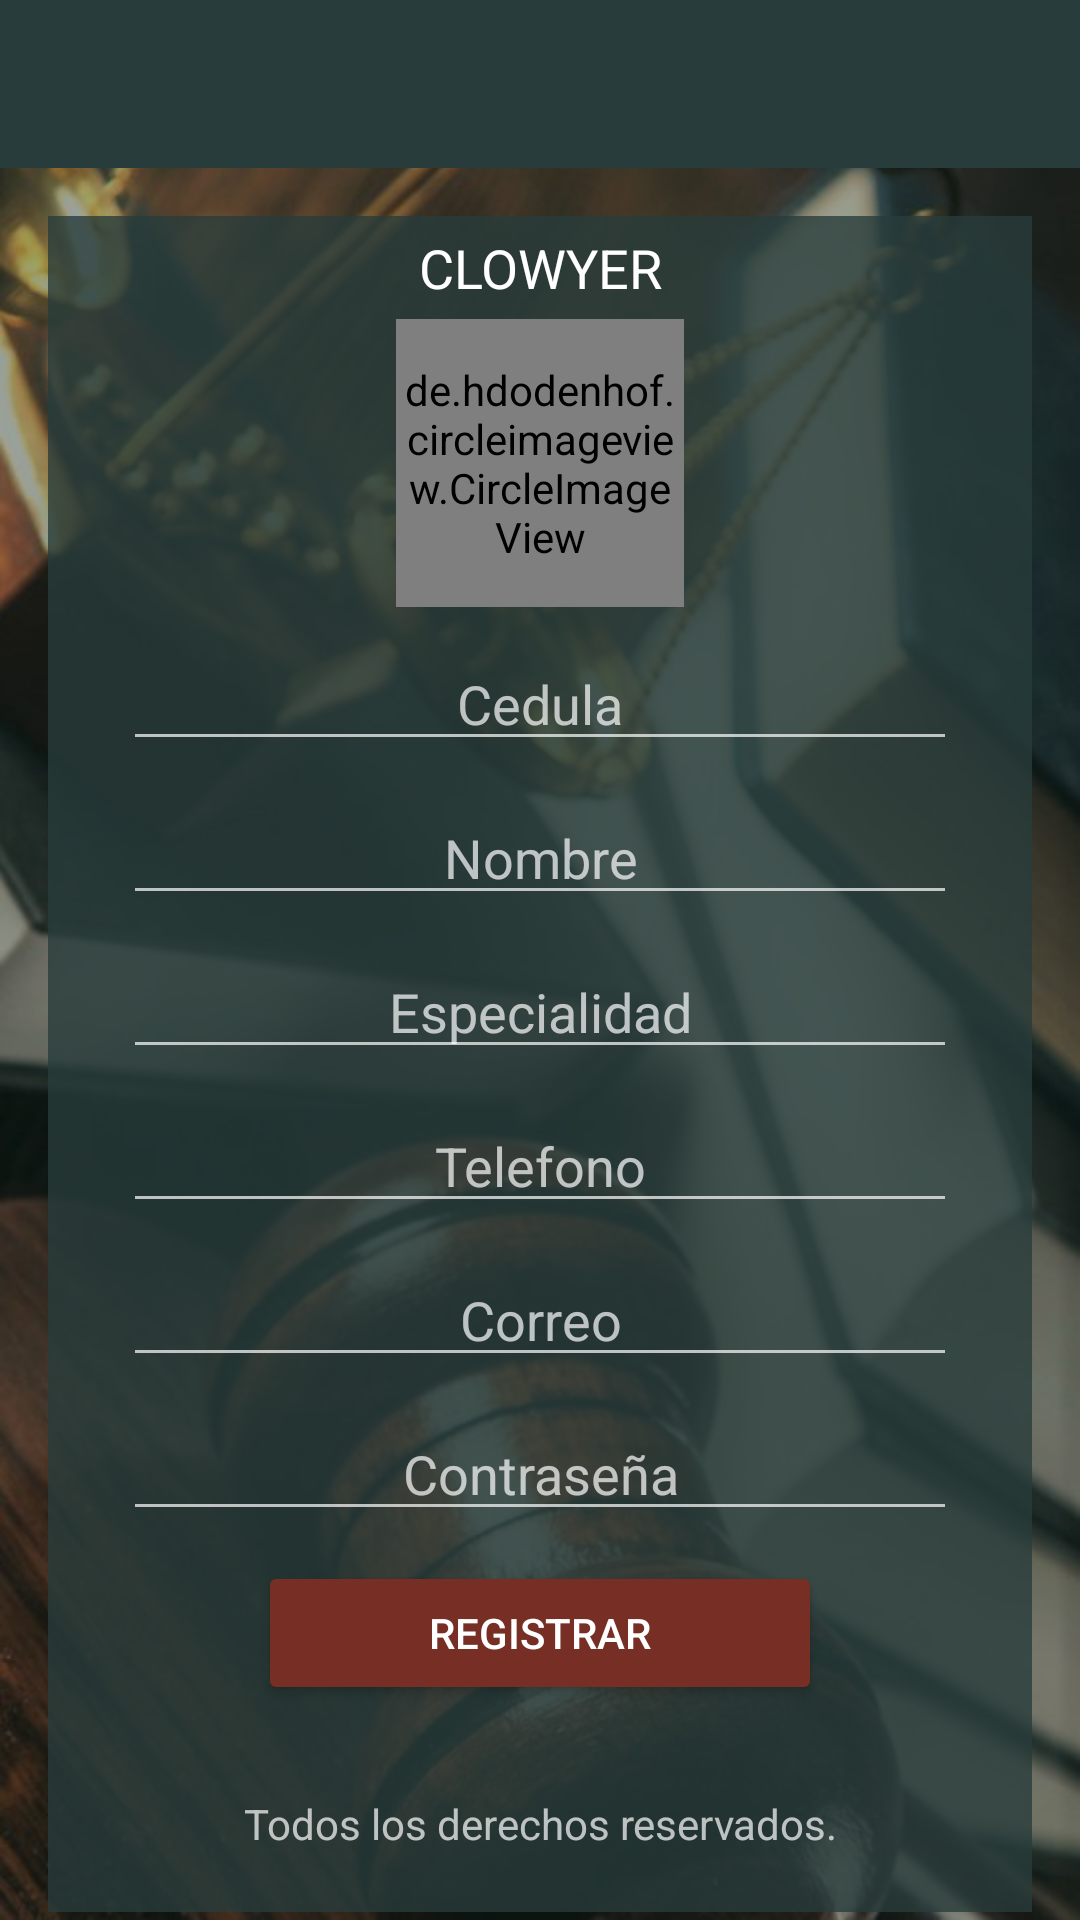

Android layout source for this screen:
<!-- AndroidManifest.xml: application theme Theme.AppCompat.NoActionBar -->
<!-- res/layout/activity_register.xml -->
<?xml version="1.0" encoding="utf-8"?>
<android.support.constraint.ConstraintLayout xmlns:android="http://schemas.android.com/apk/res/android"
    xmlns:app="http://schemas.android.com/apk/res-auto"
    xmlns:tools="http://schemas.android.com/tools"
    android:layout_width="match_parent"
    android:layout_height="match_parent"
    android:background="@drawable/fondo1"
    tools:context=".register.view.RegisterActivity">

    <include
        android:id="@+id/include2"
        layout="@layout/actionbar_toolbar"
        app:layout_constraintEnd_toEndOf="parent"
        app:layout_constraintStart_toStartOf="parent"
        app:layout_constraintTop_toTopOf="parent"></include>

    <ScrollView
        android:layout_width="0dp"
        android:layout_height="0dp"
        android:layout_marginTop="8dp"
        android:scrollbarStyle="insideOverlay"
        app:layout_constraintBottom_toBottomOf="parent"
        app:layout_constraintEnd_toEndOf="parent"
        app:layout_constraintHorizontal_bias="0.0"
        app:layout_constraintStart_toStartOf="parent"
        app:layout_constraintTop_toBottomOf="@+id/include2">

        <LinearLayout
            android:layout_width="match_parent"
            android:layout_height="wrap_content"
            android:layout_marginBottom="8dp"
            android:layout_marginEnd="16dp"
            android:layout_marginStart="16dp"
            android:layout_marginTop="8dp"
            android:background="@color/colorPrimaryLight"
            android:gravity="center_horizontal"
            android:orientation="vertical"
            app:layout_constraintBottom_toBottomOf="parent"
            app:layout_constraintEnd_toEndOf="parent"
            app:layout_constraintStart_toStartOf="parent"
            app:layout_constraintTop_toBottomOf="@+id/include2">

            <TextView
                android:id="@+id/textViewTitleRegister"
                android:layout_width="match_parent"
                android:layout_height="wrap_content"
                android:layout_margin="5dp"
                android:text="@string/app_name"
                android:textAlignment="center"
                android:textAllCaps="true"
                android:textAppearance="@style/TextAppearance.AppCompat.Medium"
                android:textColor="@android:color/white" />

            <de.hdodenhof.circleimageview.CircleImageView
                android:id="@+id/imageViewProfileRegister"
                xmlns:app="http://schemas.android.com/apk/res-auto"
                android:layout_width="96dp"
                android:layout_height="96dp"
                android:src="@drawable/blank_profile"/>

            <EditText
                android:id="@+id/idRegister"
                android:layout_width="match_parent"
                android:layout_height="wrap_content"
                android:layout_marginLeft="25dp"
                android:layout_marginRight="25dp"
                android:layout_marginTop="10dp"
                android:ems="10"
                android:hint="@string/identification"
                android:inputType="number"
                android:textAlignment="center" />

            <EditText
                android:id="@+id/nameRegister"
                android:layout_width="match_parent"
                android:layout_height="wrap_content"
                android:layout_marginLeft="25dp"
                android:layout_marginRight="25dp"
                android:layout_marginTop="10dp"
                android:ems="10"
                android:hint="@string/name"
                android:inputType="textPersonName"
                android:textAlignment="center" />

            <EditText
                android:id="@+id/specialityRegister"
                android:layout_width="match_parent"
                android:layout_height="wrap_content"
                android:layout_marginLeft="25dp"
                android:layout_marginRight="25dp"
                android:layout_marginTop="10dp"
                android:ems="10"
                android:hint="@string/speciality"
                android:inputType="textPersonName"
                android:textAlignment="center" />

            <EditText
                android:id="@+id/phoneRegister"
                android:layout_width="match_parent"
                android:layout_height="wrap_content"
                android:layout_marginLeft="25dp"
                android:layout_marginRight="25dp"
                android:layout_marginTop="10dp"
                android:ems="10"
                android:hint="@string/phone"
                android:inputType="phone"
                android:textAlignment="center" />

            <EditText
                android:id="@+id/mailRegister"
                android:layout_width="match_parent"
                android:layout_height="wrap_content"
                android:layout_marginLeft="25dp"
                android:layout_marginRight="25dp"
                android:layout_marginTop="10dp"
                android:ems="10"
                android:hint="@string/mail"
                android:inputType="textEmailAddress"
                android:textAlignment="center" />

            <EditText
                android:id="@+id/passwordRegister"
                android:layout_width="match_parent"
                android:layout_height="wrap_content"
                android:layout_marginBottom="10dp"
                android:layout_marginLeft="25dp"
                android:layout_marginRight="25dp"
                android:layout_marginTop="10dp"
                android:ems="10"
                android:hint="@string/password"
                android:inputType="textPassword"
                android:textAlignment="center" />

            <Button
                android:id="@+id/buttonRegisterProfile"
                android:layout_width="match_parent"
                android:layout_height="wrap_content"
                android:layout_marginBottom="25dp"
                android:layout_marginLeft="70dp"
                android:layout_marginRight="70dp"
                android:text="@string/register"
                android:theme="@style/RaisedButtonDark" />

            <TextView
                android:id="@+id/textViewRightsMessageRegister"
                android:layout_width="match_parent"
                android:layout_height="wrap_content"
                android:layout_marginBottom="20dp"
                android:layout_marginEnd="5dp"
                android:layout_marginLeft="5dp"
                android:layout_marginRight="5dp"
                android:layout_marginStart="5dp"
                android:layout_marginTop="5dp"
                android:text="@string/rights_message"
                android:textAlignment="center" />
        </LinearLayout>
    </ScrollView>

    <ImageView
        android:id="@+id/imageViewLoadImageRegister"
        android:layout_width="0dp"
        android:layout_height="0dp"
        android:visibility="invisible"
        app:layout_constraintBottom_toBottomOf="parent"
        app:layout_constraintEnd_toEndOf="parent"
        app:layout_constraintStart_toStartOf="parent"
        app:layout_constraintTop_toTopOf="parent"
        app:srcCompat="@color/colorLoading" />

    <ProgressBar
        android:id="@+id/progressBarRegister"
        android:layout_width="match_parent"
        android:layout_height="wrap_content"
        android:layout_marginBottom="8dp"
        android:layout_marginEnd="8dp"
        android:layout_marginStart="8dp"
        android:layout_marginTop="8dp"
        android:visibility="invisible"
        app:layout_constraintBottom_toBottomOf="parent"
        app:layout_constraintEnd_toEndOf="parent"
        app:layout_constraintStart_toStartOf="parent"
        app:layout_constraintTop_toTopOf="parent"
        android:theme="@style/progressBar"/>

</android.support.constraint.ConstraintLayout>
<!-- res/layout/actionbar_toolbar.xml (included above) -->
<?xml version="1.0" encoding="utf-8"?>
<android.support.design.widget.AppBarLayout xmlns:tools="http://schemas.android.com/tools"
    xmlns:android="http://schemas.android.com/apk/res/android"
    android:layout_width="match_parent"
    android:layout_height="wrap_content"
    xmlns:app="http://schemas.android.com/apk/res-auto"
    android:theme="@style/ActionBar">

    <android.support.v7.widget.Toolbar
        android:id="@+id/toolbar"
        android:layout_width="match_parent"
        android:layout_height="?attr/actionBarSize"
        android:background="?attr/colorPrimary"
        android:elevation="4dp"
        android:theme="@style/ThemeOverlay.AppCompat.ActionBar"
        app:popupTheme="@style/ThemeOverlay.AppCompat.Light"
        app:titleTextColor="@android:color/white"/>

</android.support.design.widget.AppBarLayout>
<!-- resources referenced by this layout -->
<resources>
  <color name="colorLoading">#96686665</color>
  <color name="colorPrimaryLight">#c8283d3b</color>
  <!-- drawable fondo1: jpg bitmap (drawable, 97918 bytes) -->
  <string name="app_name">Clowyer</string>
  <string name="identification">Cedula</string>
  <string name="mail">Correo</string>
  <string name="name">Nombre</string>
  <string name="password">Contraseña</string>
  <string name="phone">Telefono</string>
  <string name="register">Registrar</string>
  <string name="rights_message">Todos los derechos reservados.</string>
  <string name="speciality">Especialidad</string>
  <style name="ActionBar" parent="Theme.AppCompat.Light.DarkActionBar">
          
          <item name="colorPrimary">@color/colorPrimary</item>
          <item name="colorPrimaryDark">@color/colorPrimaryDark</item>
          <item name="colorAccent">@color/colorAccent</item>
      </style>
  <style name="RaisedButtonDark" parent="Theme.AppCompat.Light">
          <item name="colorButtonNormal"> @color/colorPrimaryDark</item>
          <item name="colorControlHighlight"> @color/colorPrimary</item>
          <item name="android:textColor">@android:color/white</item>
      </style>
  <style name="progressBar" parent="Theme.AppCompat.Light.DarkActionBar">
          <item name="colorAccent">@color/colorPrimaryDark</item>
      </style>
  <color name="colorPrimary">#283d3b</color>
  <color name="colorPrimaryDark">#772e25</color>
  <color name="colorAccent">#e2e2e2</color>
</resources>
